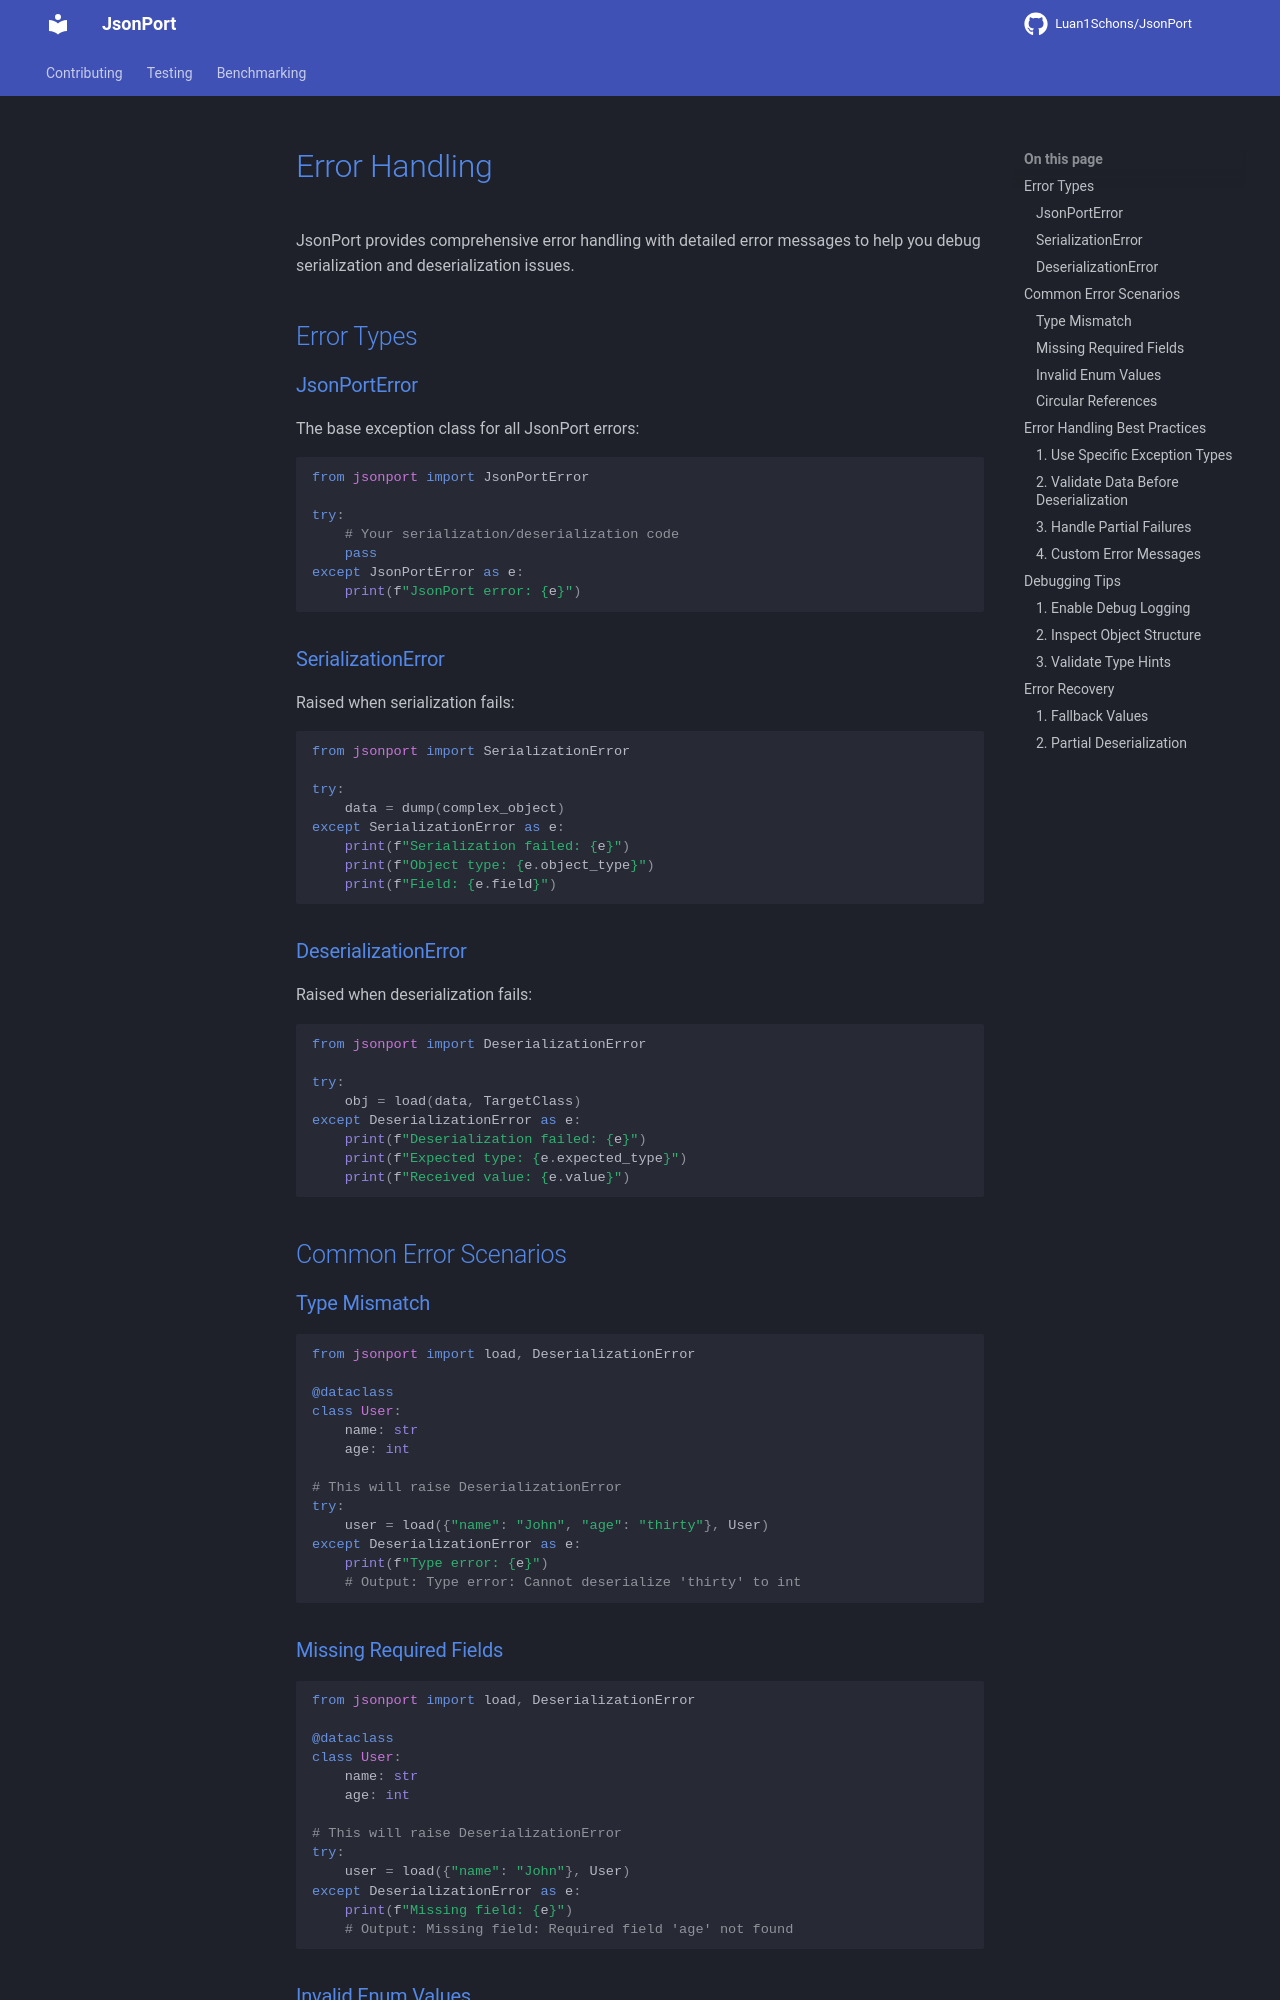

repository: Luan1Schons/JsonPort · page: user-guide/error-handling/index.html · generator: mkdocs

# Error Handling

JsonPort provides comprehensive error handling with detailed error messages to help you debug serialization and deserialization issues.

## Error Types

### JsonPortError

The base exception class for all JsonPort errors:

```python
from jsonport import JsonPortError

try:
    # Your serialization/deserialization code
    pass
except JsonPortError as e:
    print(f"JsonPort error: {e}")
```

### SerializationError

Raised when serialization fails:

```python
from jsonport import SerializationError

try:
    data = dump(complex_object)
except SerializationError as e:
    print(f"Serialization failed: {e}")
    print(f"Object type: {e.object_type}")
    print(f"Field: {e.field}")
```

### DeserializationError

Raised when deserialization fails:

```python
from jsonport import DeserializationError

try:
    obj = load(data, TargetClass)
except DeserializationError as e:
    print(f"Deserialization failed: {e}")
    print(f"Expected type: {e.expected_type}")
    print(f"Received value: {e.value}")
```

## Common Error Scenarios

### Type Mismatch

```python
from jsonport import load, DeserializationError

@dataclass
class User:
    name: str
    age: int

# This will raise DeserializationError
try:
    user = load({"name": "John", "age": "thirty"}, User)
except DeserializationError as e:
    print(f"Type error: {e}")
    # Output: Type error: Cannot deserialize 'thirty' to int
```

### Missing Required Fields

```python
from jsonport import load, DeserializationError

@dataclass
class User:
    name: str
    age: int

# This will raise DeserializationError
try:
    user = load({"name": "John"}, User)
except DeserializationError as e:
    print(f"Missing field: {e}")
    # Output: Missing field: Required field 'age' not found
```
